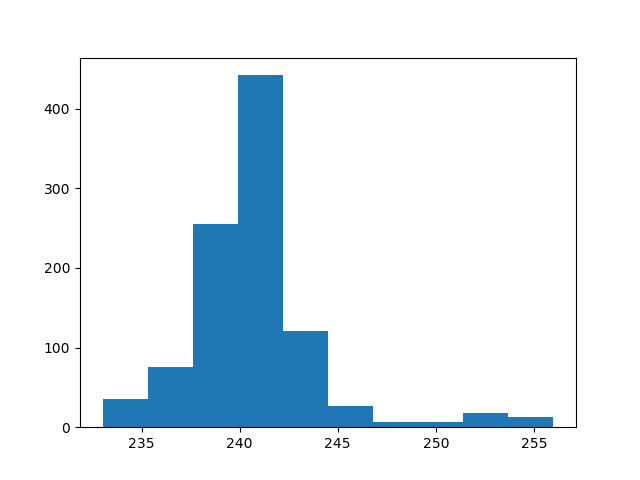

Source data for this figure (header and first rows):
count, value
0, 242
1, 240
2, 239
3, 241
4, 239
5, 242
6, 242
7, 240
8, 238
9, 242
10, 241
11, 237
12, 243
13, 235
14, 243
15, 239
16, 240
17, 239
18, 254
19, 242
20, 242
21, 239
22, 241
23, 243
24, 243
25, 236
26, 241
27, 240
28, 242
29, 239
30, 239
31, 238
32, 242
33, 245
34, 239
35, 235
36, 241
37, 240
38, 239
39, 239
40, 235
41, 236
42, 247
43, 243
44, 241
45, 237
46, 245
47, 241
48, 242
49, 241
50, 240
51, 239
52, 243
53, 238
54, 254
55, 238
56, 240
57, 240
58, 240
59, 243
... 940 more rows
